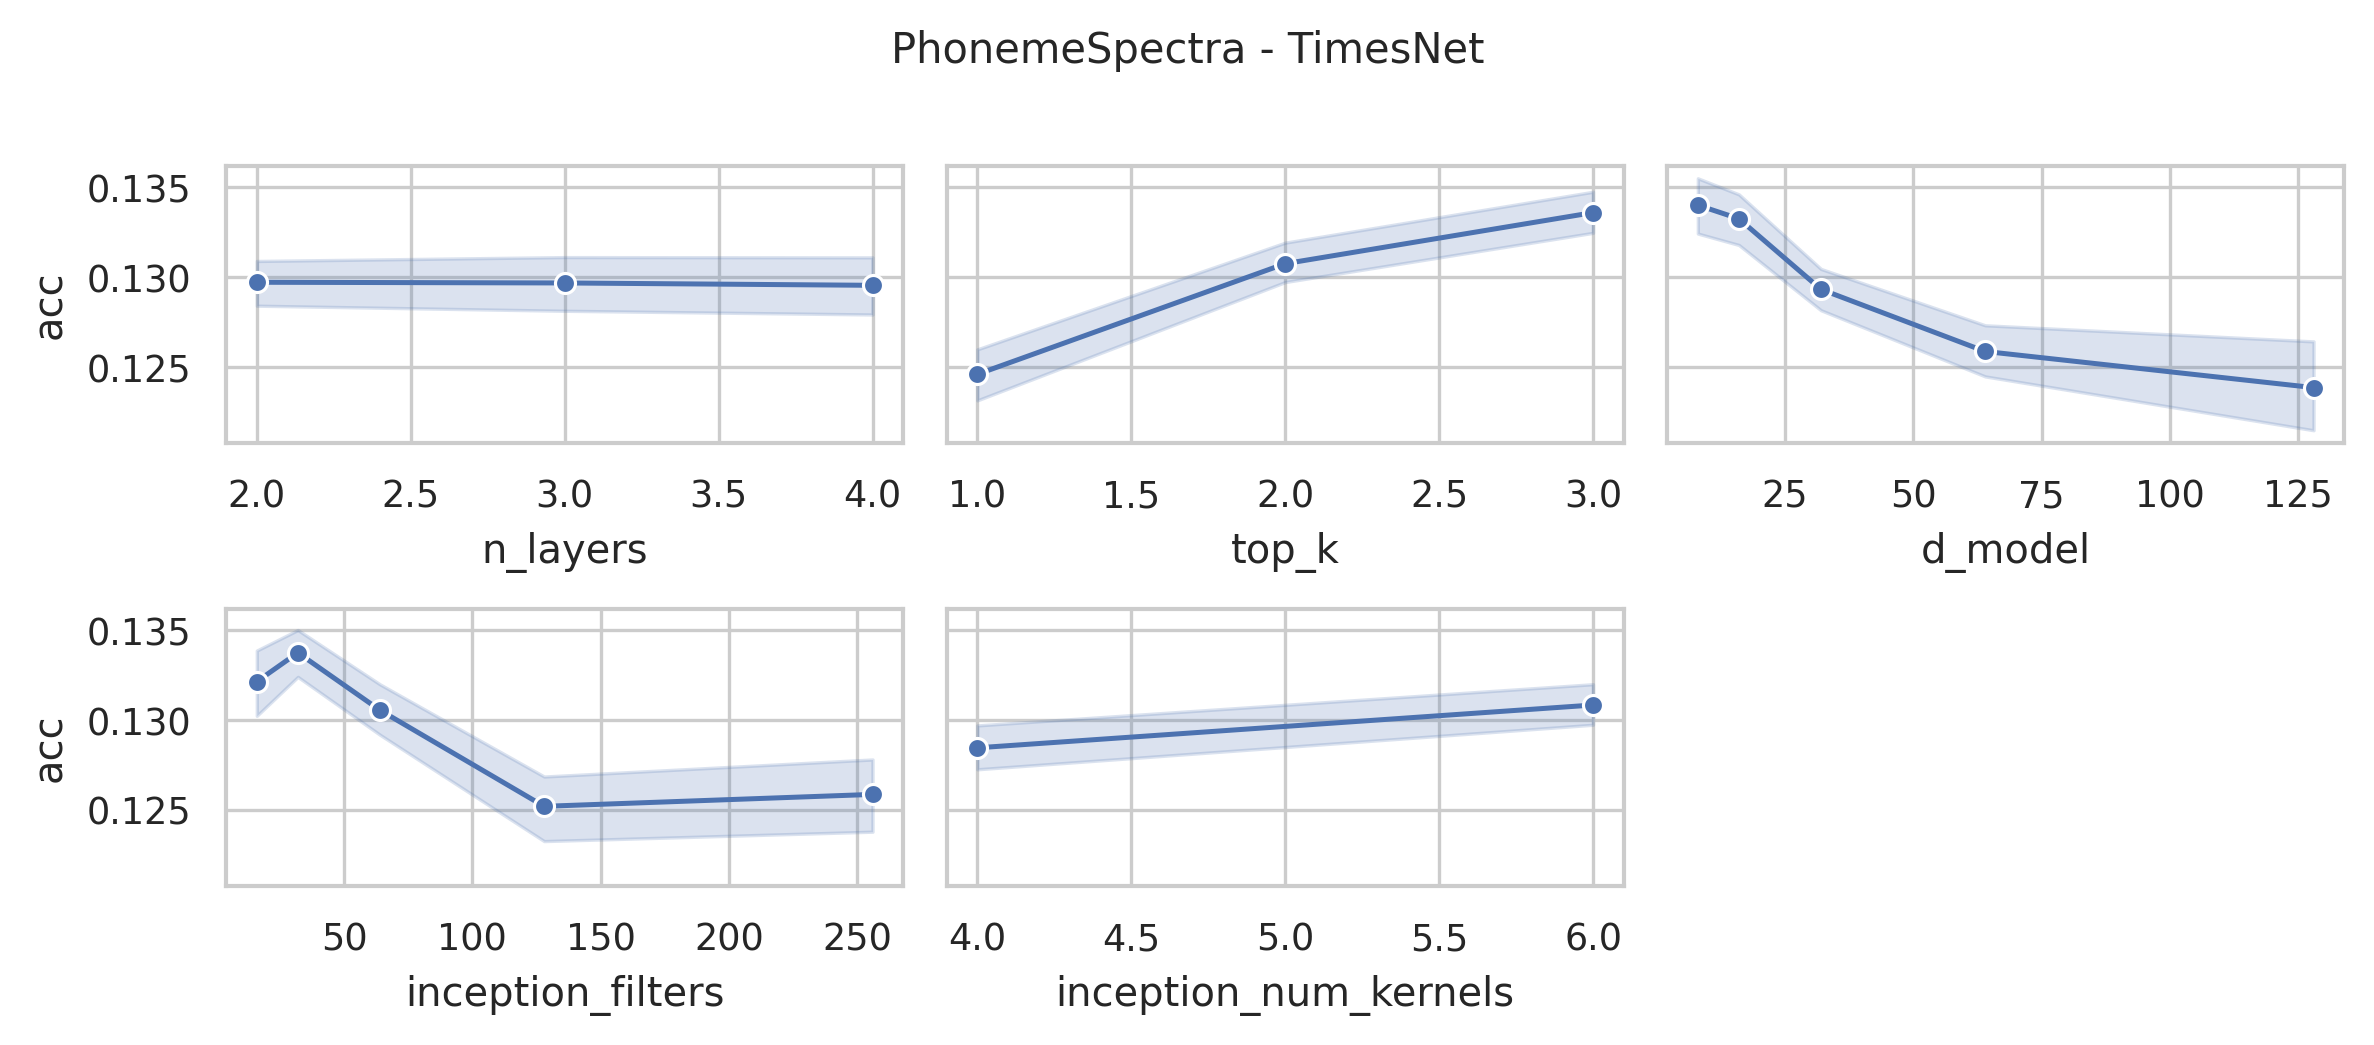

The table this chart was drawn from, first rows:
data_name, model, seq_len, n_layers, d_model, inception_filters, inception_num_kernels, top_k, acc, model_params, model_size (MB)
PhonemeSpectra, TimesNet, 217, 4, 128, 256, 6, 3, 0.1384, 76070695, 292.7
PhonemeSpectra, TimesNet, 217, 4, 128, 256, 4, 3, 0.1339, 23114535, 90.64
PhonemeSpectra, TimesNet, 217, 4, 128, 256, 6, 2, 0.1309, 76070695, 292.7
PhonemeSpectra, TimesNet, 217, 4, 128, 256, 4, 2, 0.1262, 23114535, 90.64
PhonemeSpectra, TimesNet, 217, 4, 128, 256, 6, 1, 0.1127, 76070695, 292.7
PhonemeSpectra, TimesNet, 217, 4, 128, 256, 4, 1, 0.1157, 23114535, 90.64
PhonemeSpectra, TimesNet, 217, 4, 128, 128, 6, 3, 0.1363, 38581031, 149.7
PhonemeSpectra, TimesNet, 217, 4, 128, 128, 4, 3, 0.1256, 12102439, 48.63
PhonemeSpectra, TimesNet, 217, 4, 128, 128, 6, 2, 0.1294, 38581031, 149.7
PhonemeSpectra, TimesNet, 217, 4, 128, 128, 4, 2, 0.1223, 12102439, 48.63
PhonemeSpectra, TimesNet, 217, 4, 128, 128, 6, 1, 0.116, 38581031, 149.7
PhonemeSpectra, TimesNet, 217, 4, 128, 128, 4, 1, 0.1121, 12102439, 48.63
PhonemeSpectra, TimesNet, 217, 4, 64, 256, 6, 3, 0.1345, 38038439, 146.4
PhonemeSpectra, TimesNet, 217, 4, 64, 256, 4, 3, 0.1282, 11559335, 45.34
PhonemeSpectra, TimesNet, 217, 4, 64, 256, 6, 2, 0.1315, 38038439, 146.4
PhonemeSpectra, TimesNet, 217, 4, 64, 256, 4, 2, 0.1259, 11559335, 45.34
PhonemeSpectra, TimesNet, 217, 4, 64, 256, 6, 1, 0.1178, 38038439, 146.4
PhonemeSpectra, TimesNet, 217, 4, 64, 256, 4, 1, 0.1181, 11559335, 45.34
PhonemeSpectra, TimesNet, 217, 4, 64, 128, 6, 3, 0.1306, 19292071, 74.85
PhonemeSpectra, TimesNet, 217, 4, 64, 128, 4, 3, 0.1306, 6052263, 24.33
PhonemeSpectra, TimesNet, 217, 4, 64, 128, 6, 2, 0.1354, 19292071, 74.85
PhonemeSpectra, TimesNet, 217, 4, 64, 128, 4, 2, 0.1244, 6052263, 24.33
PhonemeSpectra, TimesNet, 217, 4, 64, 128, 6, 1, 0.1199, 19292071, 74.85
PhonemeSpectra, TimesNet, 217, 4, 64, 128, 4, 1, 0.1187, 6052263, 24.33
PhonemeSpectra, TimesNet, 217, 4, 64, 64, 6, 3, 0.1357, 9918887, 39.09
PhonemeSpectra, TimesNet, 217, 4, 64, 64, 4, 3, 0.1282, 3298727, 13.83
PhonemeSpectra, TimesNet, 217, 4, 64, 64, 6, 2, 0.1345, 9918887, 39.09
PhonemeSpectra, TimesNet, 217, 4, 64, 64, 4, 2, 0.1241, 3298727, 13.83
PhonemeSpectra, TimesNet, 217, 4, 64, 64, 6, 1, 0.119, 9918887, 39.09
PhonemeSpectra, TimesNet, 217, 4, 64, 64, 4, 1, 0.1205, 3298727, 13.83
PhonemeSpectra, TimesNet, 217, 4, 32, 128, 6, 3, 0.1306, 9647591, 37.45
PhonemeSpectra, TimesNet, 217, 4, 32, 128, 4, 3, 0.1276, 3027175, 12.18
PhonemeSpectra, TimesNet, 217, 4, 32, 128, 6, 2, 0.1268, 9647591, 37.45
PhonemeSpectra, TimesNet, 217, 4, 32, 128, 4, 2, 0.1294, 3027175, 12.18
PhonemeSpectra, TimesNet, 217, 4, 32, 128, 6, 1, 0.1253, 9647591, 37.45
PhonemeSpectra, TimesNet, 217, 4, 32, 128, 4, 1, 0.1205, 3027175, 12.18
PhonemeSpectra, TimesNet, 217, 4, 32, 64, 6, 3, 0.1315, 4960231, 19.57
PhonemeSpectra, TimesNet, 217, 4, 32, 64, 4, 3, 0.1333, 1649895, 6.93
PhonemeSpectra, TimesNet, 217, 4, 32, 64, 6, 2, 0.1273, 4960231, 19.57
PhonemeSpectra, TimesNet, 217, 4, 32, 64, 4, 2, 0.1273, 1649895, 6.93
PhonemeSpectra, TimesNet, 217, 4, 32, 64, 6, 1, 0.1211, 4960231, 19.57
PhonemeSpectra, TimesNet, 217, 4, 32, 64, 4, 1, 0.122, 1649895, 6.93
PhonemeSpectra, TimesNet, 217, 4, 32, 32, 6, 3, 0.1321, 2616551, 10.63
PhonemeSpectra, TimesNet, 217, 4, 32, 32, 4, 3, 0.1294, 961255, 4.3
PhonemeSpectra, TimesNet, 217, 4, 32, 32, 6, 2, 0.1303, 2616551, 10.63
PhonemeSpectra, TimesNet, 217, 4, 32, 32, 4, 2, 0.1276, 961255, 4.3
PhonemeSpectra, TimesNet, 217, 4, 32, 32, 6, 1, 0.1205, 2616551, 10.63
PhonemeSpectra, TimesNet, 217, 4, 32, 32, 4, 1, 0.1297, 961255, 4.3
PhonemeSpectra, TimesNet, 217, 4, 16, 64, 6, 3, 0.1411, 2480903, 9.8
PhonemeSpectra, TimesNet, 217, 4, 16, 64, 4, 3, 0.1357, 825479, 3.48
PhonemeSpectra, TimesNet, 217, 4, 16, 64, 6, 2, 0.1342, 2480903, 9.8
PhonemeSpectra, TimesNet, 217, 4, 16, 64, 4, 2, 0.1396, 825479, 3.48
PhonemeSpectra, TimesNet, 217, 4, 16, 64, 6, 1, 0.1306, 2480903, 9.8
PhonemeSpectra, TimesNet, 217, 4, 16, 64, 4, 1, 0.1244, 825479, 3.48
PhonemeSpectra, TimesNet, 217, 4, 16, 32, 6, 3, 0.1408, 1308679, 5.33
PhonemeSpectra, TimesNet, 217, 4, 16, 32, 4, 3, 0.1333, 480903, 2.16
PhonemeSpectra, TimesNet, 217, 4, 16, 32, 6, 2, 0.1378, 1308679, 5.33
PhonemeSpectra, TimesNet, 217, 4, 16, 32, 4, 2, 0.1363, 480903, 2.16
PhonemeSpectra, TimesNet, 217, 4, 16, 32, 6, 1, 0.1312, 1308679, 5.33
PhonemeSpectra, TimesNet, 217, 4, 16, 32, 4, 1, 0.125, 480903, 2.16
... 192 more rows
